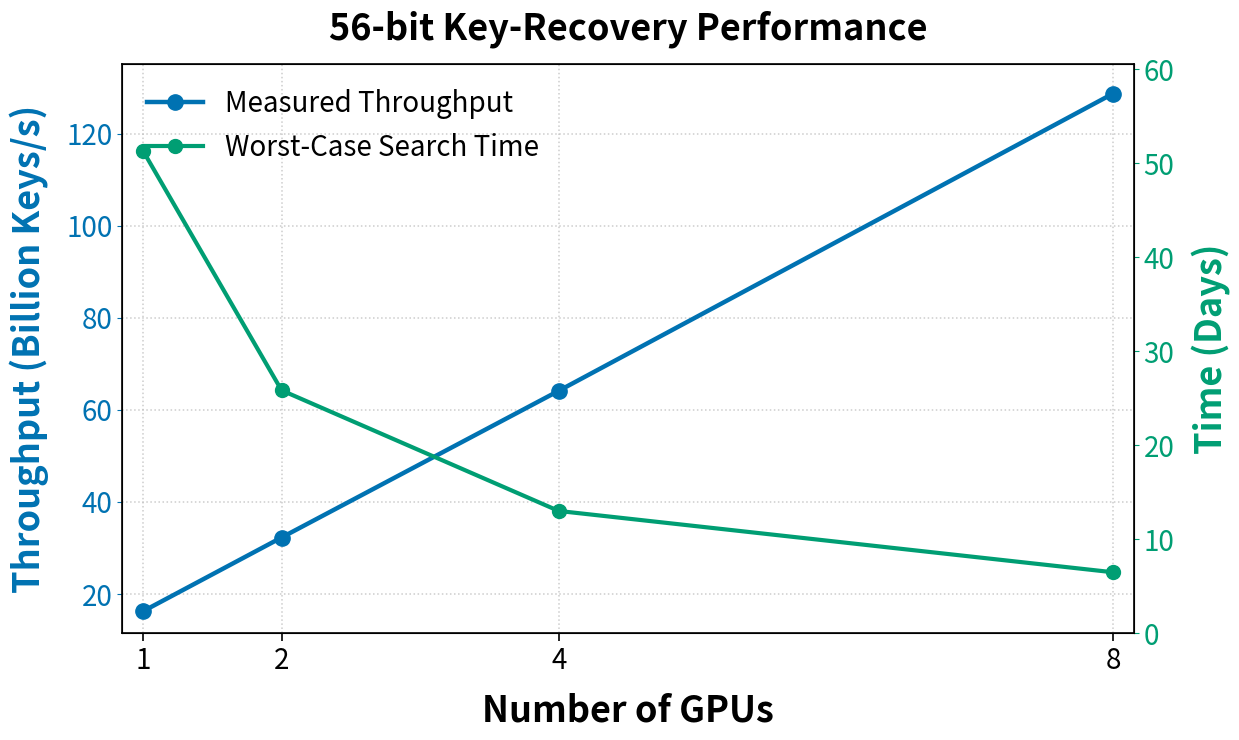
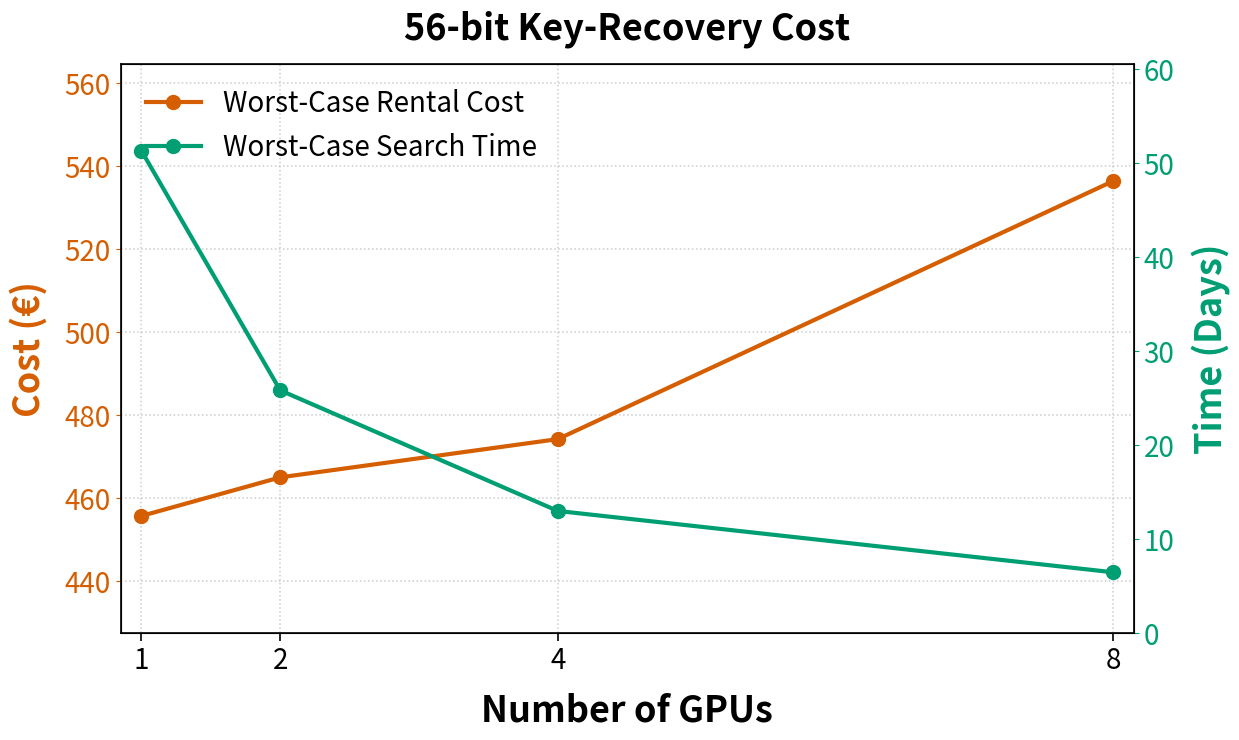

Reproduce these figures in Python, in order.
#!/usr/bin/env python3

import argparse
from pathlib import Path
from typing import Sequence

import matplotlib

matplotlib.use("Agg")
import matplotlib.pyplot as plt

MEASURED_GPU_COUNTS = [1, 2, 4, 8]
MEASURED_THROUGHPUT_BILLIONS = [16.25, 32.28, 64.15, 128.73]
DEFAULT_HOURLY_RENTAL_COSTS_EUR = [0.37, 0.75, 1.52, 3.45]

KEY_SPACE = 2**56

# Okabe-Ito-inspired colors, readable for common forms of color blindness.
BLUE = "#0072b2"
RED = "#d55e00"
GREEN = "#009e73"


def configure_common_axis(axis: plt.Axes) -> None:
    axis.set_xticks([1, 2, 4, 8])
    axis.set_xlim(0.85, 8.15)
    axis.tick_params(axis="x", labelsize=20, width=1.2, length=6)
    axis.grid(True, linestyle=":", linewidth=1.1, color="#bcbcbc", alpha=0.75)
    axis.set_axisbelow(True)
    for spine in axis.spines.values():
        spine.set_linewidth(1.2)


def save_figure(fig: plt.Figure, output: Path) -> None:
    output.parent.mkdir(parents=True, exist_ok=True)
    fig.savefig(output, dpi=300, bbox_inches="tight", facecolor="white")
    plt.close(fig)


def plot_scaling(output: Path) -> list[float]:
    gpu_counts = MEASURED_GPU_COUNTS
    throughput = MEASURED_THROUGHPUT_BILLIONS
    runtime_days = [
        KEY_SPACE / (measured_throughput * 1e9) / 86400
        for measured_throughput in throughput
    ]

    fig, throughput_axis = plt.subplots(figsize=(12.5, 7.5))
    time_axis = throughput_axis.twinx()

    measured_line = throughput_axis.plot(
        gpu_counts,
        throughput,
        color=BLUE,
        marker="o",
        markersize=11,
        linewidth=3.2,
        label="Measured Throughput",
        zorder=3,
    )[0]
    time_line = time_axis.plot(
        gpu_counts,
        runtime_days,
        color=GREEN,
        marker="o",
        markersize=10,
        linewidth=3.0,
        label="Worst-Case Search Time",
        zorder=3,
    )[0]

    throughput_axis.set_title(
        "56-bit Key-Recovery Performance", fontsize=26, fontweight="bold", pad=18
    )
    throughput_axis.set_xlabel(
        "Number of GPUs", fontsize=26, fontweight="bold", labelpad=12
    )
    throughput_axis.set_ylabel(
        "Throughput (Billion Keys/s)",
        color=BLUE,
        fontsize=26,
        fontweight="bold",
        labelpad=12,
    )
    time_axis.set_ylabel(
        "Time (Days)",
        color=GREEN,
        fontsize=26,
        fontweight="bold",
        labelpad=12,
    )

    configure_common_axis(throughput_axis)
    throughput_axis.set_ylim(11.5, max(throughput) * 1.05)
    time_axis.set_ylim(0, max(runtime_days) * 1.18)
    throughput_axis.tick_params(axis="y", colors=BLUE, labelsize=20)
    time_axis.tick_params(axis="y", colors=GREEN, labelsize=20)

    throughput_axis.legend(
        handles=[measured_line, time_line],
        loc="upper left",
        frameon=False,
        fontsize=20,
    )

    fig.tight_layout()
    save_figure(fig, output)
    return runtime_days


def plot_cost_and_time(
    output: Path, hourly_rental_costs: Sequence[float], runtime_days: Sequence[float]
) -> list[float]:
    gpu_counts = MEASURED_GPU_COUNTS
    runtime_hours = [days * 24 for days in runtime_days]
    full_search_cost = [
        hours * hourly_cost
        for hours, hourly_cost in zip(runtime_hours, hourly_rental_costs)
    ]

    fig, cost_axis = plt.subplots(figsize=(12.5, 7.5))
    time_axis = cost_axis.twinx()

    cost_line = cost_axis.plot(
        gpu_counts,
        full_search_cost,
        color=RED,
        marker="o",
        markersize=10,
        linewidth=3.0,
        label="Worst-Case Rental Cost",
        zorder=3,
    )[0]
    time_line = time_axis.plot(
        gpu_counts,
        runtime_days,
        color=GREEN,
        marker="o",
        markersize=10,
        linewidth=3.0,
        label="Worst-Case Search Time",
        zorder=3,
    )[0]

    cost_axis.set_title(
        "56-bit Key-Recovery Cost", fontsize=26, fontweight="bold", pad=18
    )
    cost_axis.set_xlabel("Number of GPUs", fontsize=26, fontweight="bold", labelpad=12)
    cost_axis.set_ylabel(
        "Cost (€)",
        color=RED,
        fontsize=26,
        fontweight="bold",
        labelpad=12,
    )
    time_axis.set_ylabel(
        "Time (Days)",
        color=GREEN,
        fontsize=26,
        fontweight="bold",
        labelpad=12,
    )

    configure_common_axis(cost_axis)
    cost_padding = max(5.0, (max(full_search_cost) - min(full_search_cost)) * 0.35)
    cost_axis.set_ylim(
        min(full_search_cost) - cost_padding,
        max(full_search_cost) + cost_padding,
    )
    time_axis.set_ylim(0, max(runtime_days) * 1.18)
    cost_axis.tick_params(axis="y", colors=RED, labelsize=20)
    time_axis.tick_params(axis="y", colors=GREEN, labelsize=20)

    cost_axis.legend(
        handles=[cost_line, time_line],
        loc="upper left",
        frameon=False,
        fontsize=20,
    )

    fig.tight_layout()
    save_figure(fig, output)
    return full_search_cost


def parse_args() -> argparse.Namespace:
    parser = argparse.ArgumentParser(
        description=(
            "Plot RTX 5090 throughput scaling, search time, and the rental cost "
            "required to exhaust a 7-byte (2^56) pairing-key space."
        )
    )
    parser.add_argument(
        "--hourly-costs",
        default=",".join(str(cost) for cost in DEFAULT_HOURLY_RENTAL_COSTS_EUR),
        help=(
            "Comma-separated total hourly rental prices for 1, 2, 4, and 8 GPUs "
            "in euros (default: 0.37,0.75,1.52,3.45)"
        ),
    )
    parser.add_argument(
        "--output",
        "--scaling-output",
        dest="output",
        type=Path,
        default=Path("figs/rtx5090_scaling.png"),
        help="Output path for the combined throughput/time figure",
    )
    parser.add_argument(
        "--cost-output",
        type=Path,
        default=Path("figs/rtx5090_bruteforce_cost_time.png"),
        help="Output path for the combined cost/time figure",
    )
    return parser.parse_args()


def main() -> None:
    args = parse_args()
    hourly_rental_costs = [
        float(value.strip()) for value in args.hourly_costs.split(",")
    ]
    if len(hourly_rental_costs) != len(MEASURED_GPU_COUNTS) or any(
        cost <= 0 for cost in hourly_rental_costs
    ):
        raise SystemExit(
            "--hourly-costs must contain four positive values for 1, 2, 4, and 8 GPUs"
        )

    runtime_days = plot_scaling(args.output)
    full_search_cost = plot_cost_and_time(
        args.cost_output, hourly_rental_costs, runtime_days
    )

    ideal_throughput = [
        MEASURED_THROUGHPUT_BILLIONS[0] * count for count in MEASURED_GPU_COUNTS
    ]
    for count, throughput, ideal, days, hourly_cost, cost in zip(
        MEASURED_GPU_COUNTS,
        MEASURED_THROUGHPUT_BILLIONS,
        ideal_throughput,
        runtime_days,
        hourly_rental_costs,
        full_search_cost,
    ):
        efficiency = throughput / ideal * 100
        print(
            f"{count} GPU(s): {throughput:.2f} billion keys/s "
            f"({efficiency:.2f}% efficiency), {days:.2f} days, "
            f"€{cost:.2f} at €{hourly_cost:.2f}/h"
        )
    print(f"Saved {args.output}")
    print(f"Saved {args.cost_output}")


if __name__ == "__main__":
    main()
